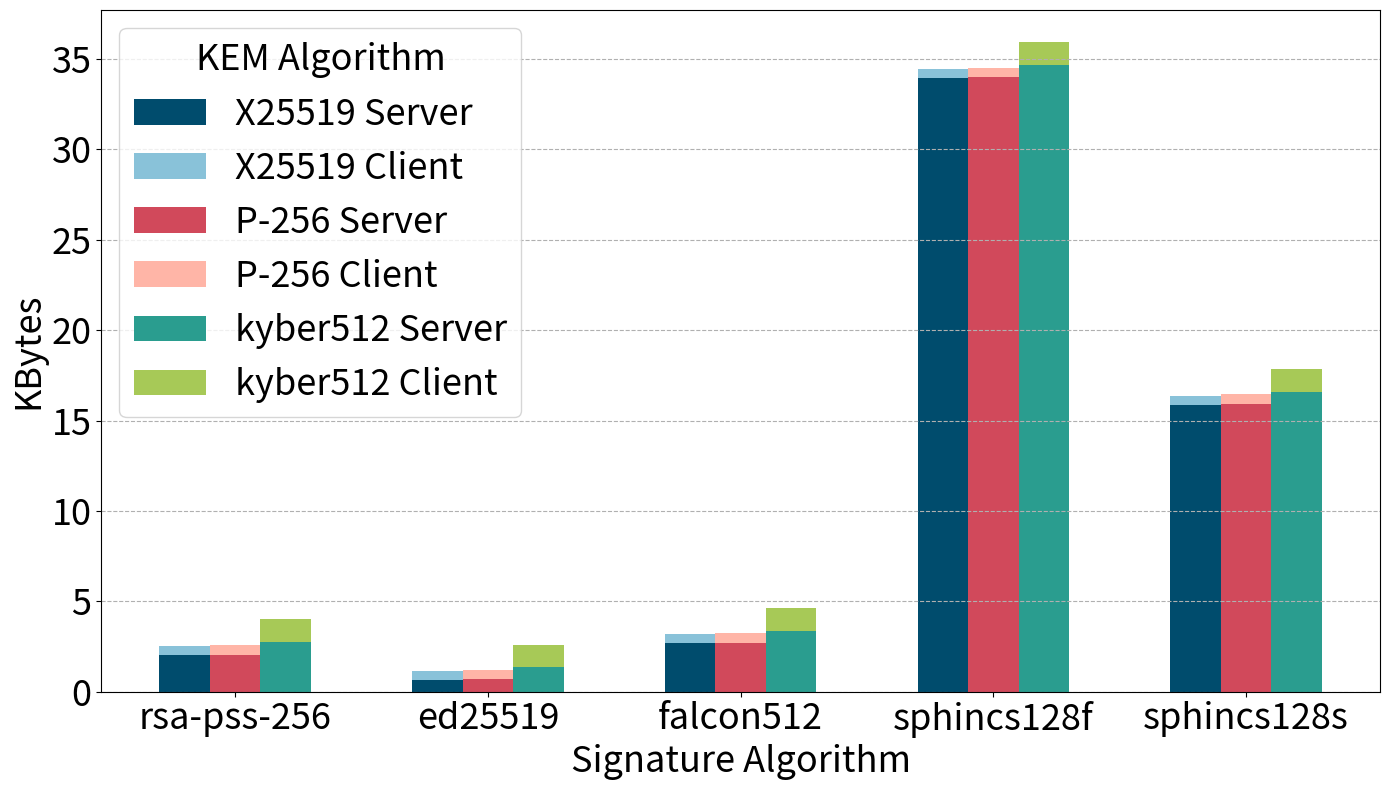

This figure's Python source:
import pandas as pd
import matplotlib.pyplot as plt

FONTSIZE = 26

# Updated data provided by the user
updated_data = {
    'Algorithm': ['rsa-pss-256', 'ed25519', 'falcon512', 'sphincs128f', 'sphincs128s'],
    'X25519_Server': [2064/1024, 668/1024, 2735/1024, 34771/1024, 16263/1024],
    'P-256_Server': [2097/1024, 701/1024, 2758/1024, 34804/1024, 16296/1024],
    'kyber512_Server': [2800/1024, 1404/1024, 3457/1024, 35507/1024, 16999/1024],
    'X25519_Client': [539/1024, 509/1024, 509/1024, 509/1024, 509/1024],
    'P-256_Client': [572/1024, 542/1024, 542/1024, 542/1024, 542/1024],
    'kyber512_Client': [1299/1024, 1269/1024, 1269/1024, 1269/1024, 1269/1024]
}

# Creating a new DataFrame
updated_df = pd.DataFrame(updated_data)

# Plotting the updated stacked bar chart with larger font sizes
fig, ax = plt.subplots(figsize=(14, 8))

# Define print-friendly colors
color1 = '#004c6d'  # Dark Blue
color2 = '#89c2d9'  # Light Blue
color3 = '#d1495b'  # Dark Red
color4 = '#ffb5a7'  # Light Red
color5 = '#2a9d8f'  # Dark Green
color6 = '#a7c957'  # Light Green

# Plotting the data with the new colors
bar_width = 0.2
index = range(len(updated_df))

bar1 = ax.bar(index, updated_df['X25519_Server'], bar_width, label='X25519 Server', color=color1)
bar2 = ax.bar(index, updated_df['X25519_Client'], bar_width, bottom=updated_df['X25519_Server'], label='X25519 Client', color=color2)
bar3 = ax.bar([i + bar_width for i in index], updated_df['P-256_Server'], bar_width, label='P-256 Server', color=color3)
bar4 = ax.bar([i + bar_width for i in index], updated_df['P-256_Client'], bar_width, bottom=updated_df['P-256_Server'], label='P-256 Client', color=color4)
bar5 = ax.bar([i + 2*bar_width for i in index], updated_df['kyber512_Server'], bar_width, label='kyber512 Server', color=color5)
bar6 = ax.bar([i + 2*bar_width for i in index], updated_df['kyber512_Client'], bar_width, bottom=updated_df['kyber512_Server'], label='kyber512 Client', color=color6)

# Adding labels, title, and legend
ax.set_xlabel('Signature Algorithm', fontsize=FONTSIZE)
ax.set_ylabel('KBytes', fontsize=FONTSIZE)
ax.set_title('')
ax.set_xticks([i + bar_width for i in index])
ax.set_xticklabels(updated_df['Algorithm'], fontsize=FONTSIZE, rotation=0)

# Place the legend at the top of the plot
#ax.legend(fontsize=16, loc='best')#, bbox_to_anchor=(0.5, 1.15), ncol=1)
ax.legend(fontsize=FONTSIZE, loc='best', title='KEM Algorithm', title_fontsize=FONTSIZE)

# Make the numbers on the axes larger for better readability
ax.tick_params(axis='both', which='major', labelsize=FONTSIZE)

plt.xticks(rotation=0)
plt.tight_layout()

plt.grid(axis = 'y', linestyle='--')

# Save the plot as a PNG file
plt.savefig('Nivel1Bytes_2.png')

plt.show()
